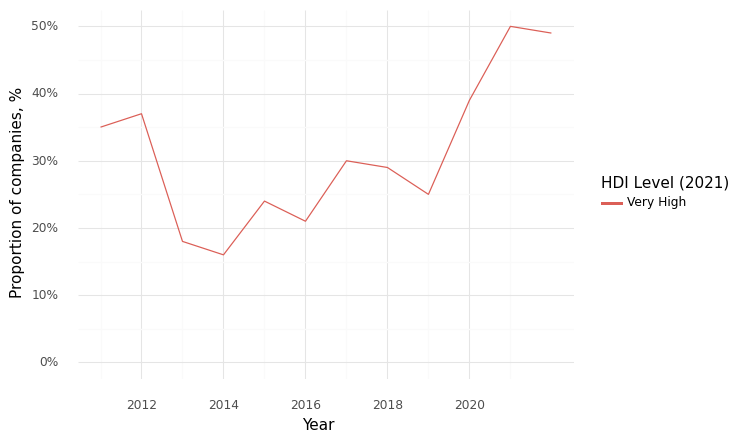

The table this chart was drawn from, first rows:
, Year, HDI Level (2021), Climate, Health, Intersection
0, 2011, Very High, 1.0, 0.89, 0.35
1, 2012, Very High, 0.93, 0.88, 0.37
2, 2013, Very High, 0.75, 0.78, 0.18
3, 2014, Very High, 0.66, 0.78, 0.16
4, 2015, Very High, 0.75, 0.84, 0.24
5, 2016, Very High, 0.75, 0.83, 0.21
6, 2017, Very High, 0.77, 0.83, 0.3
7, 2018, Very High, 0.81, 0.87, 0.29
8, 2019, Very High, 0.75, 0.88, 0.25
9, 2020, Very High, 0.79, 0.89, 0.39
10, 2021, Very High, 0.8, 0.85, 0.5
11, 2022, Very High, 0.85, 0.88, 0.49
